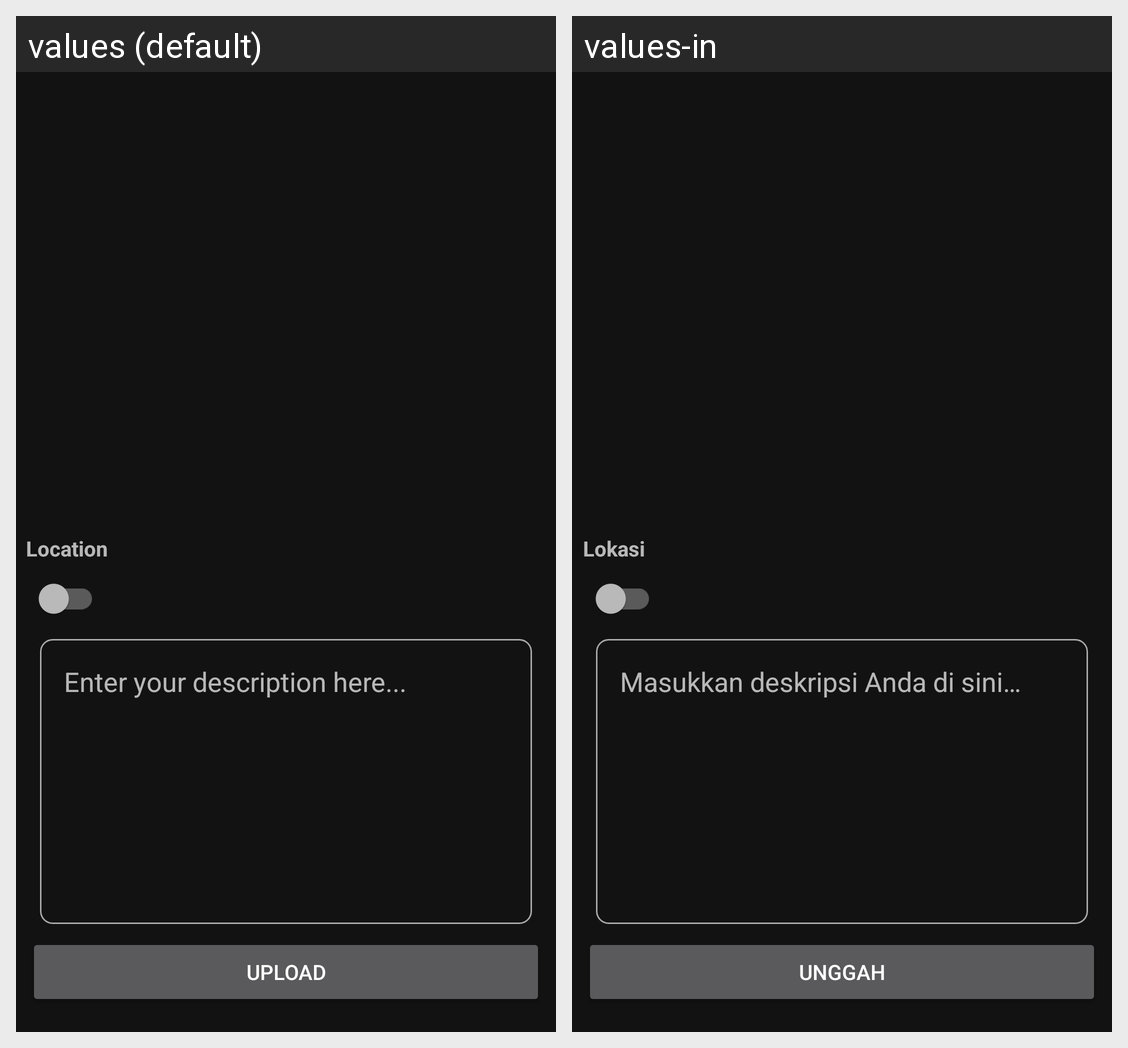

This grid shows one Android layout under two languages. Give, for every string resource on the screen, its name, the default text and each shown locale's text.
Android screen res/layout/activity_story_upload.xml rendered under 2 locales, left to right: values (default), values-in. Device: Nexus 5 (rendered at 1080×1920; each locale shown at half size, 540×960, under a caption strip naming it); theme Theme.StoryApp.
Strings drawn on this screen, with the default value and each locale's value (text and hints the layout hard-codes, and strings that could not be matched under every locale, appear in the picture but are not listed):

location
  values: Location
  values-in: Lokasi

enter_your_description_here
  values: Enter your description here...
  values-in: Masukkan deskripsi Anda di sini…

upload
  values: Upload
  values-in: Unggah
